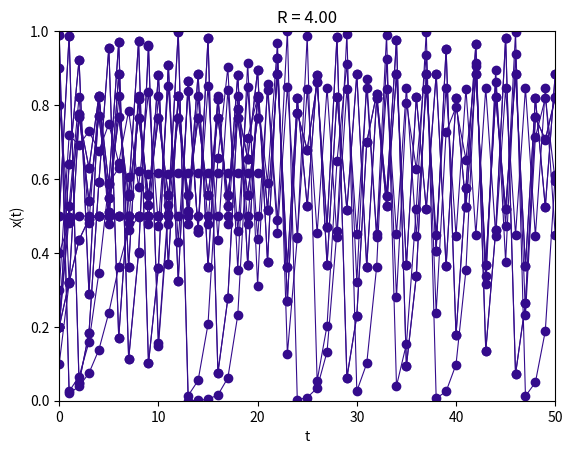

Generate this figure with matplotlib:
import matplotlib.pyplot as plt
import numpy as np

def mapa(x0, R, n=20, plot = True):

    x = np.zeros(100)
    x[0] = x0

    for i in range(0, 100 - 1):
        x[i + 1] = R * x[i] * (1 - x[i])

    if plot : miplot(x[0:(n+1)],R) # n<=100

    return x
  
  
def miplot(vec, R):
    plt.plot(vec,'o-', linewidth=0.8, color='#340B8C')
    plt.ylim(0,1)
    plt.xlim(0, vec.__len__()-1)
    plt.ylabel('x(t)')
    plt.xlabel('t')
    # plt.grid(True)
    # plt.title(tit)
    plt.title('R = %1.2f' %R)

    plt.show()  

mapa(x0=0.2 , R=2, n=10)


mapa(x0=0.4 , R=2, n=10)
mapa(x0=0.2 , R=2, n=10)


mapa(x0=0.99 , R=2, n=20)

mapa(x0=0.99 , R=2.6)


mapa(x0=0.2,  R=3.1)
mapa(x0=0.8,  R=3.1)


mapa(x0=0.2,  R=3.3)  # {0.47942702, 0.82360328}


mapa(R=3.42, x0=0.3, n=50) 

def atractor(vec):
    att = set(vec[-1:-10:-1].round(4))
    return att
  
  

atractor(mapa(R=3.54, x0=0.9, plot=False))

# ver redondeo
#for r in np.arange(2, 4, 0.1):
#    a = atractor(mapa(x0=0.2 , R=r, plot=False))
#    print( str(r) + " : " + str(a.__len__()) )
#    print( str(a) )


mapa(x0=0.9,R=3.54, n=100);print(atractor(mapa(x0=0.9,R=3.54, plot=False)))
mapa(x0=0.1,R=3.54, n=100);print(atractor(mapa(x0=0.1,R=3.54, plot=False)))

mapa(x0=0.4999,R=3.95, n=100)
mapa(x0=0.5001,R=3.95, n=100)

mapa(R=4   , x0=0.2, n=50)
mapa(R=4   , x0=0.20001, n=50)